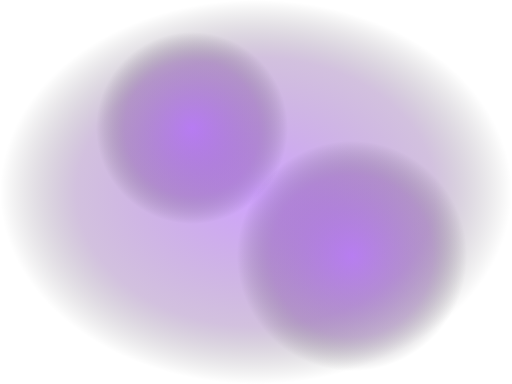
t = 0.00 s
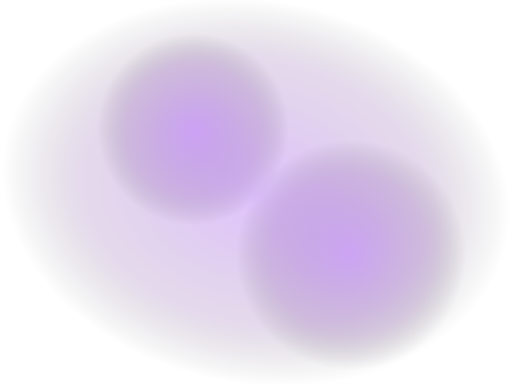
t = 1.75 s
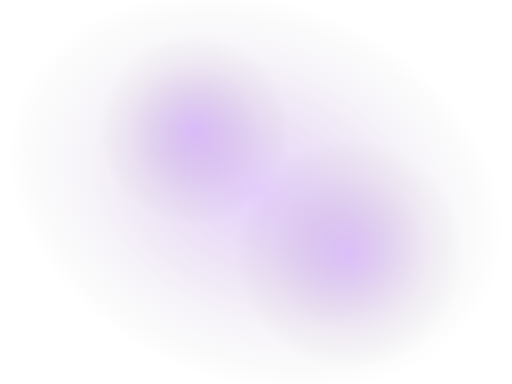
t = 3.50 s
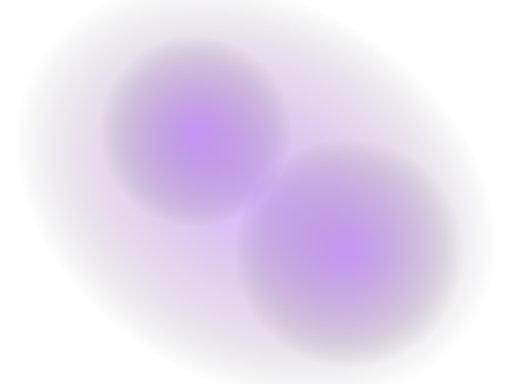
t = 5.00 s
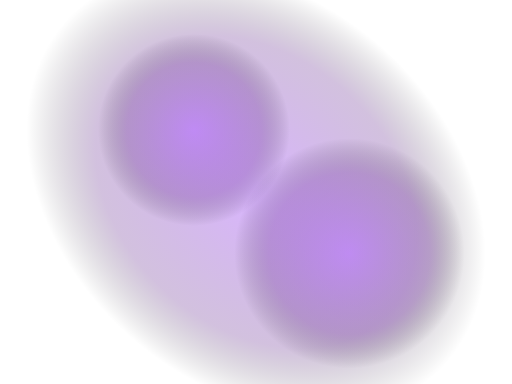
t = 7.00 s
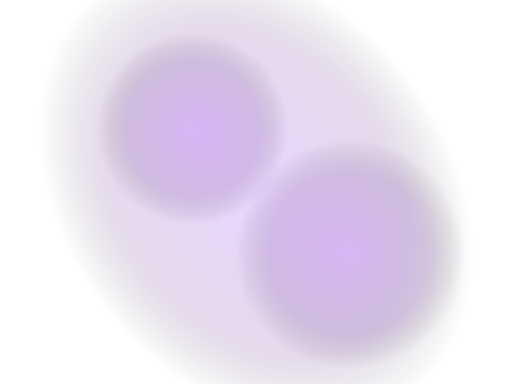
t = 8.75 s

The animated SVG that drew these frames (rendered in a browser with its animation timeline set to each time). Animation: 5 SMIL elements (animate=2,animateTransform=3); frames cover the first 8.75 s, repeats indefinitely.

<svg width="100%" height="100%" viewBox="0 0 800 600" xmlns="http://www.w3.org/2000/svg" preserveAspectRatio="xMidYMid slice">
  <defs>
    <radialGradient id="nebulaGradient" cx="50%" cy="50%" r="50%">
      <stop offset="0%" stop-color="#a044ff" stop-opacity="0.5">
        <animate attributeName="stop-opacity" values="0.5;0.2;0.5" dur="6s" repeatCount="indefinite" />
      </stop>
      <stop offset="70%" stop-color="#6a3093" stop-opacity="0.3">
        <animate attributeName="stop-opacity" values="0.3;0.05;0.3" dur="7s" repeatCount="indefinite" />
      </stop>
      <stop offset="100%" stop-color="#000000" stop-opacity="0" />
    </radialGradient>
  </defs>

  <rect width="800" height="600" fill="url(#nebulaGradient)">
    <animateTransform attributeName="transform" type="rotate" from="0 400 300" to="360 400 300" dur="60s" repeatCount="indefinite" />
  </rect>

  <circle cx="300" cy="200" r="150" fill="url(#nebulaGradient)">
    <animateTransform attributeName="transform" type="translate" values="0,0; 5,5; 0,0" dur="10s" repeatCount="indefinite" />
  </circle>

  <circle cx="550" cy="400" r="180" fill="url(#nebulaGradient)">
    <animateTransform attributeName="transform" type="translate" values="0,0; -5,-5; 0,0" dur="12s" repeatCount="indefinite" />
  </circle>
</svg>
